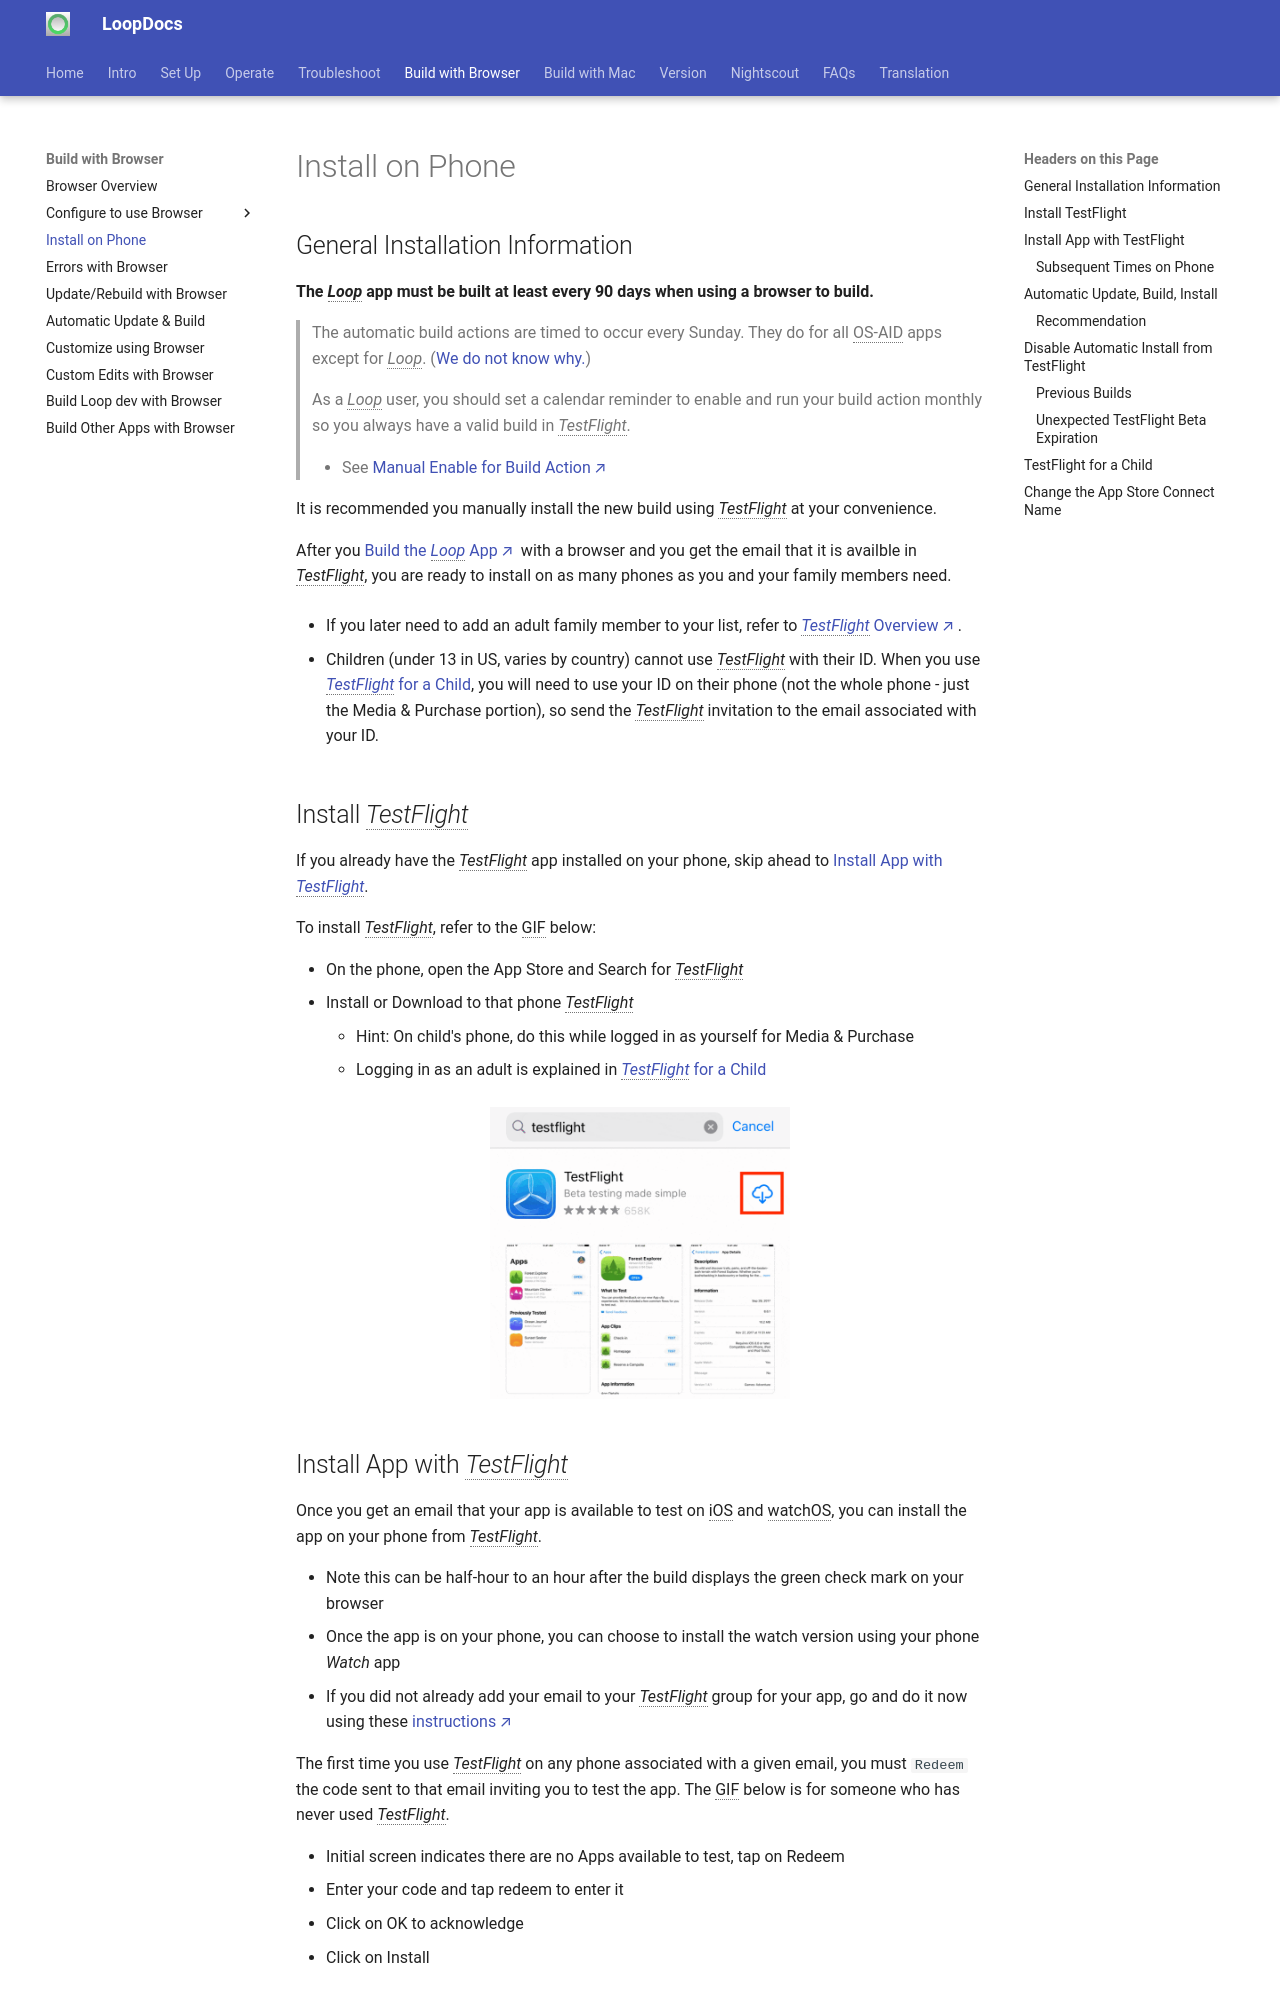

repository: LoopKit/loopdocs · page: browser/phone-install/index.html · generator: mkdocs

## General Installation Information

**The *Loop* app must be built at least every 90 days when using a browser to build.** 

> The automatic build actions are timed to occur every Sunday. They do for all OS-AID apps except for *Loop*.  ([We do not know why.](https://github.com/orgs/community/discussions/181236))

> As a *Loop* user, you should set a calendar reminder to enable and run your build action monthly so you always have a valid build in *TestFlight*.

> * See [Manual Enable for Build Action](bb-errors.md#manual-enable-for-build-action-may-be-required){: target="_blank" }

It is recommended you manually install the new build using *TestFlight* at your convenience.

After you [Build the *Loop* App](build-yml.md#build-the-loop-app){: target="_blank" } with a browser and you get the email that it is availble in *TestFlight*, you are ready to install on as many phones as you and your family members need.

* If you later need to add an adult family member to your list, refer to [*TestFlight* Overview](tf-users.md#testflight-overview){: target="_blank" }.

* Children (under 13 in US, varies by country) cannot use *TestFlight* with their ID. When you use [*TestFlight* for a Child](#testflight-for-a-child), you will need to use your ID on their phone (not the whole phone - just the Media & Purchase portion), so send the *TestFlight* invitation to the email associated with your ID.

## Install *TestFlight*

If you already have the *TestFlight* app installed on your phone, skip ahead to [Install App with *TestFlight*](#install-app-with-testflight).

To install *TestFlight*, refer to the GIF below:

* On the phone, open the App Store and Search for *TestFlight*
* Install or Download to that phone *TestFlight*
    * Hint: On child's phone, do this while logged in as yourself for Media & Purchase
    * Logging in as an adult is explained in [*TestFlight* for a Child](#testflight-for-a-child)

![search for and dowload TestFlight](img/testflight-app-store.gif){width="300"}
{align="center"}
